6-way image classification set "dataset" from GitHub (alevinas/minecraftImagesRNA); label vocabulary: araña, cerdo, creeper, gato, vaca, zombie.

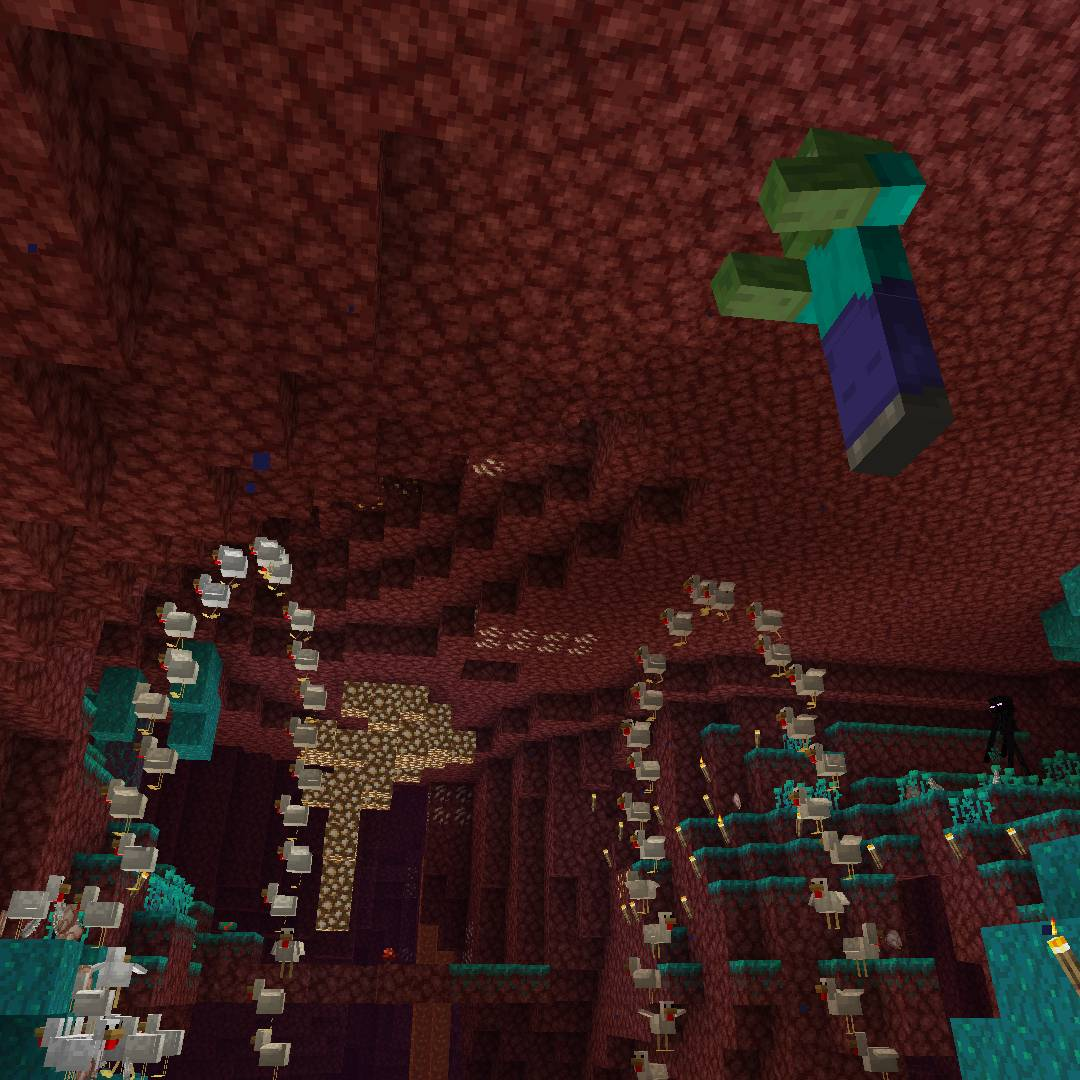
Label: zombie

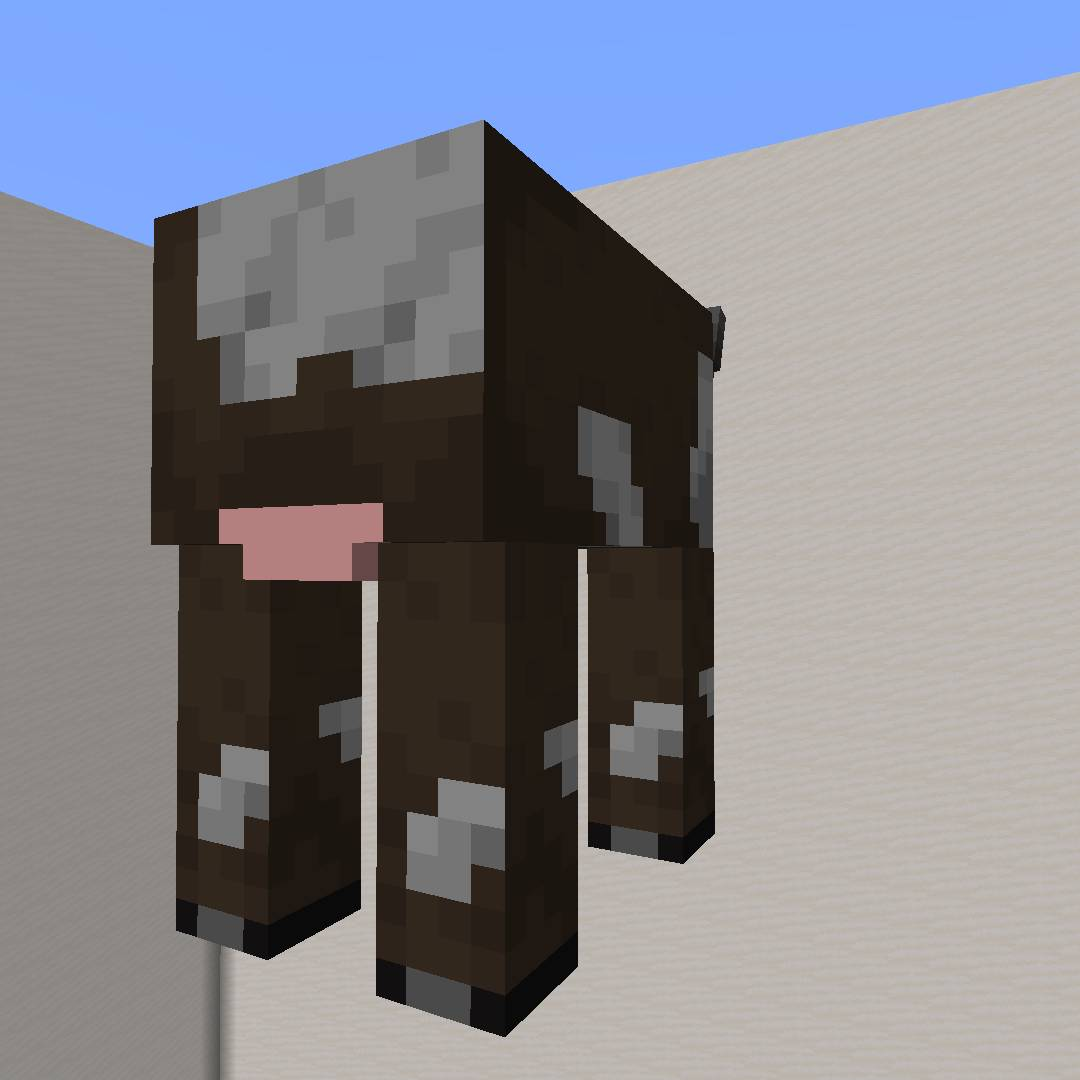
Label: vaca

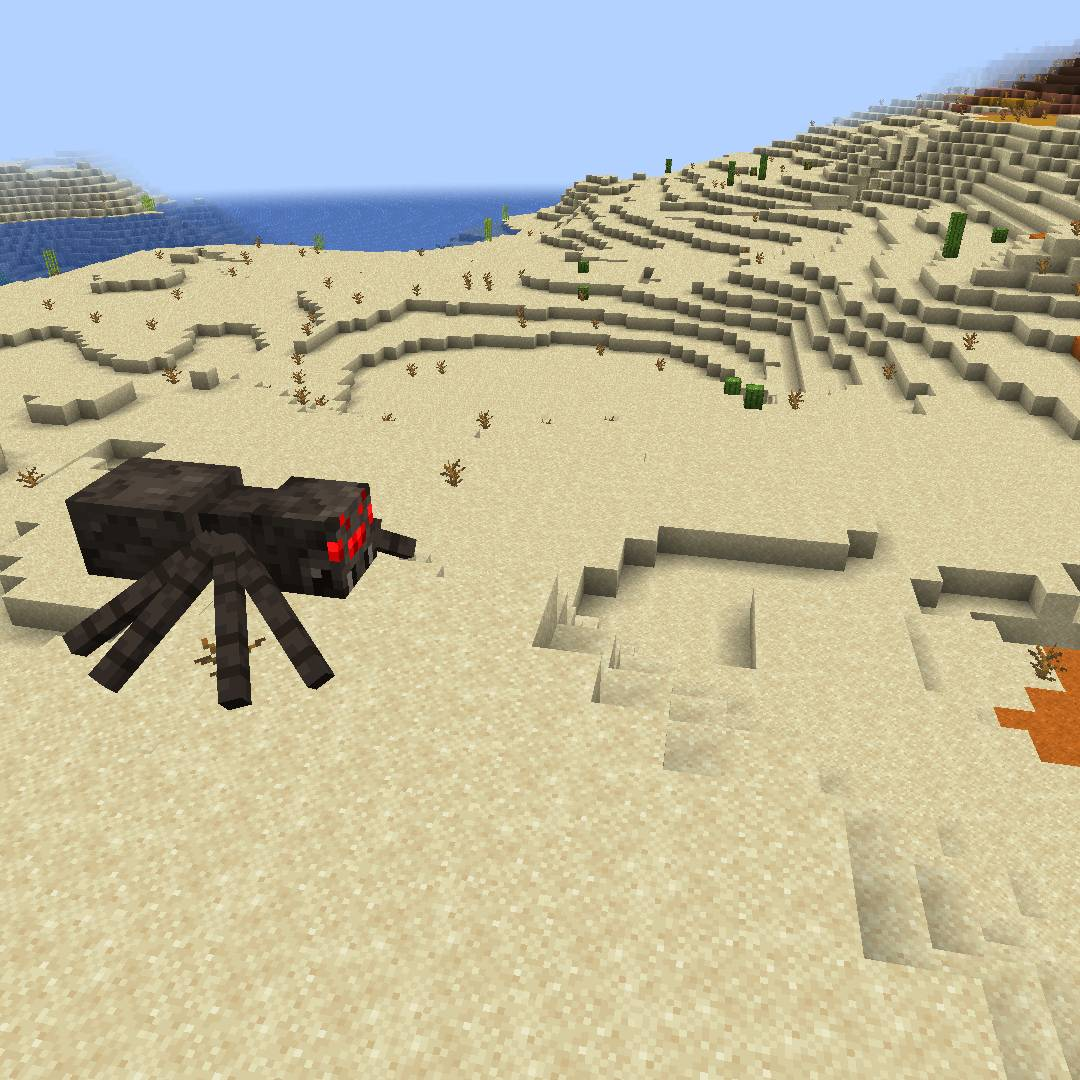
Label: araña

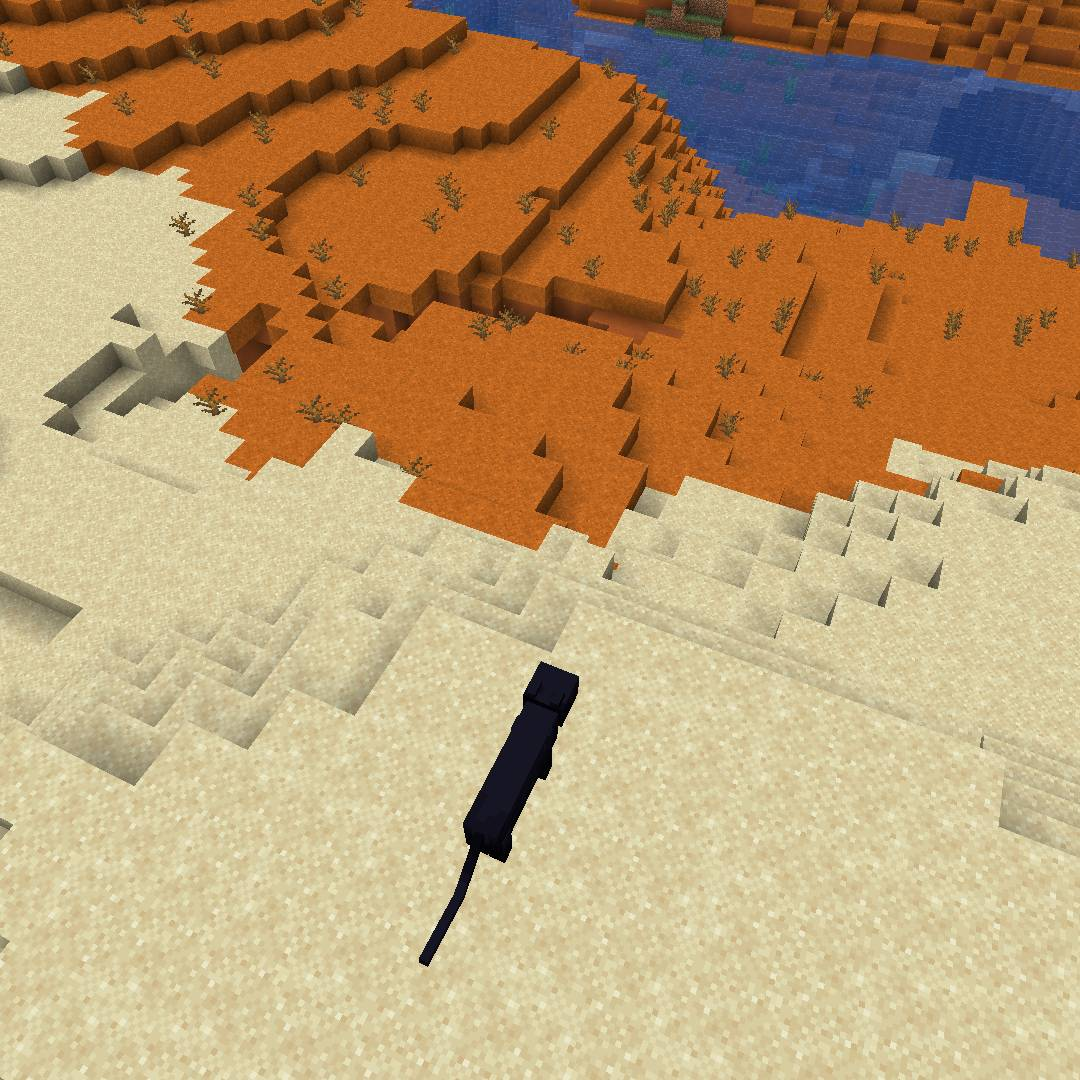
Label: gato

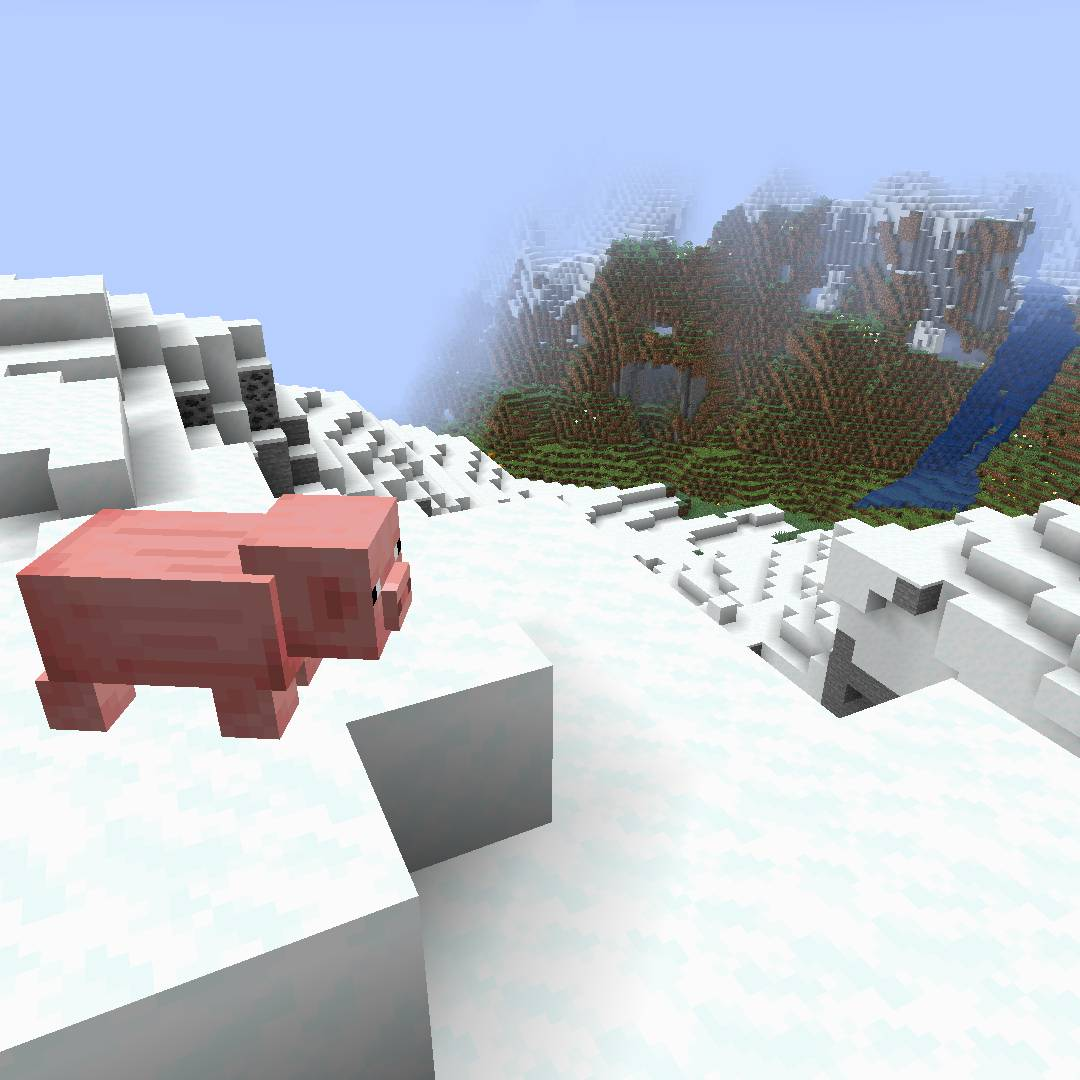
Label: cerdo

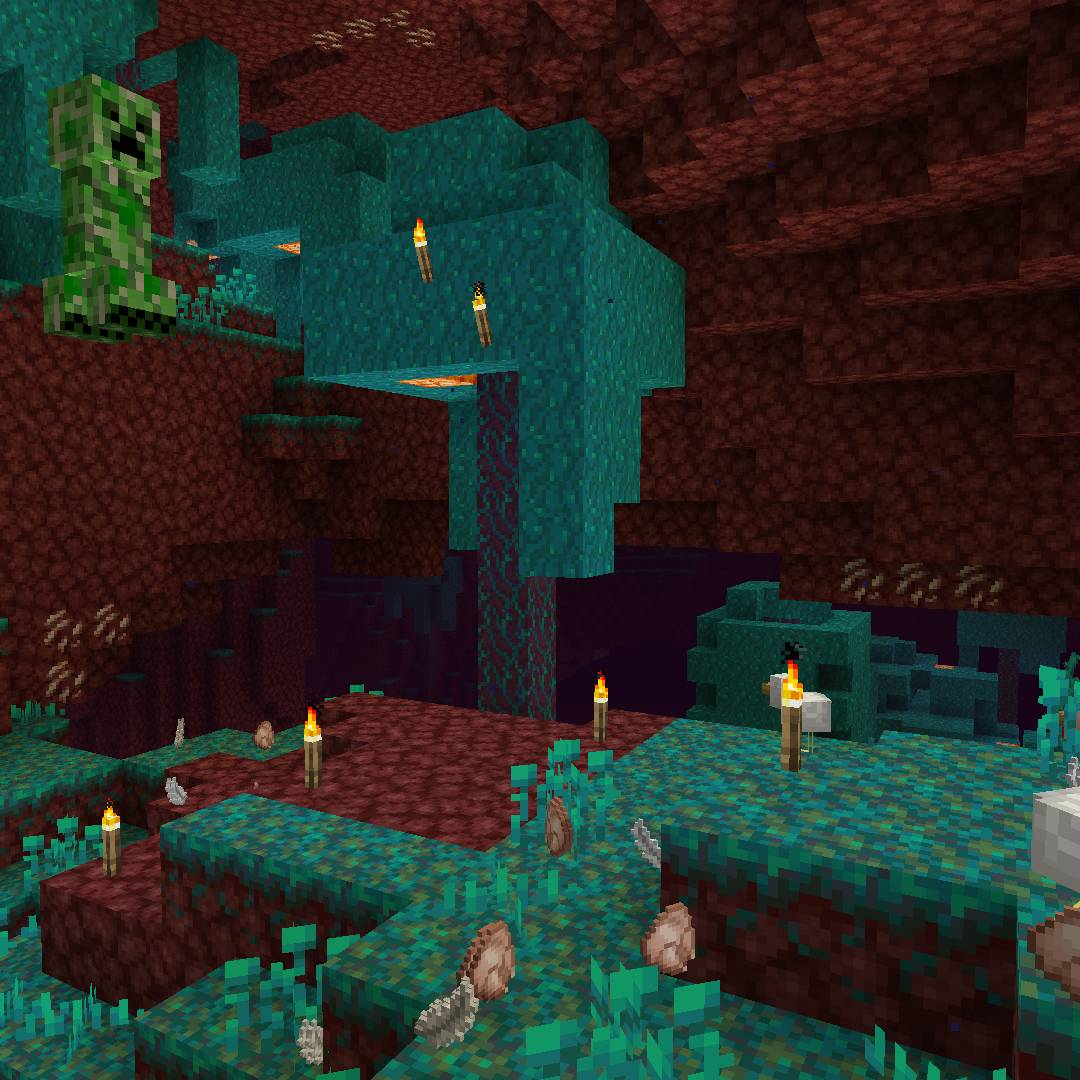
Label: creeper
